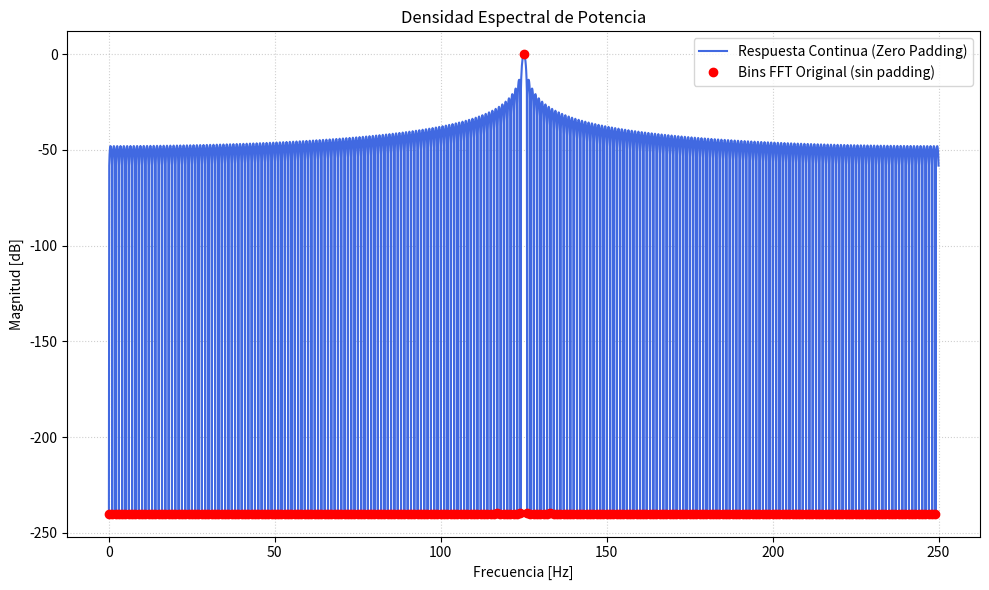
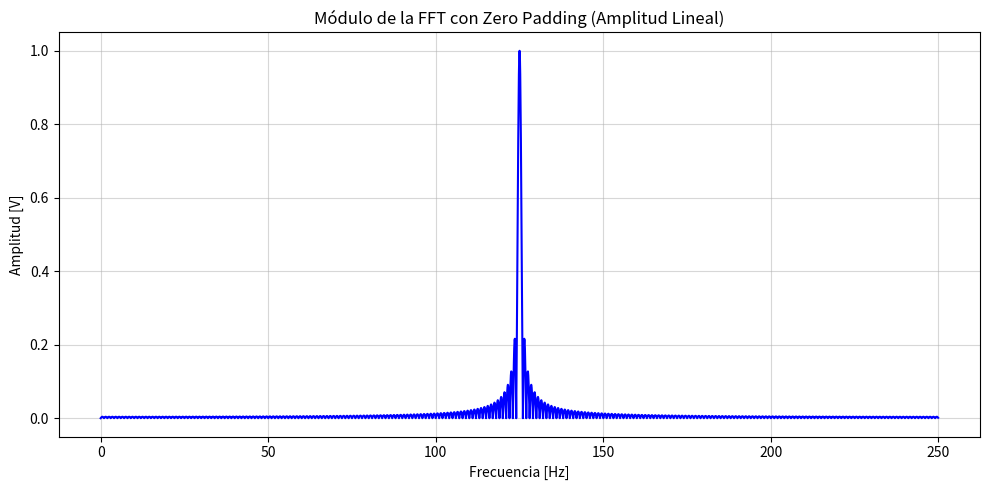

Here is the Python script that generated these plots, in order:
import numpy as np
import matplotlib.pyplot as plt

# %% Función senoidal
def mi_funcion_sen(vmax, dc, ff, ph, nn, fs):
    ts = 1/fs
    tt = np.arange(nn) * ts
    xx = vmax * np.sin(2 * np.pi * ff * tt + ph) + dc
    return tt, xx

# %% Parámetros
vmax = 1
dc = 0 
ph = 0 
nn = 500 
fs = 500 
df = fs / nn

# Frecuencias para probar (puedes cambiar 's' por s1, s2 o s3)
f1 = (nn/4) * df         # 125.0 Hz (Bin exacto)
f2 = (nn/4 + 0.25) * df  # 125.25 Hz
f3 = (nn/4 + 0.5) * df   # 125.5 Hz (Máxima fuga)

# %% Generación de señal y Padding
# Cambia f1 por f2 o f3 para ver cómo cambian los puntos rojos en el gráfico
tt, s = mi_funcion_sen(vmax, dc, f1, ph, nn, fs)

# Padding drástico para suavizar la curva (como en el libro)
cant_padds = 9
sf = np.concatenate((s, np.zeros(nn * cant_padds)))
N_total = len(sf)

# %% Cálculos FFT
# 1. Señal original seno
XX_s = np.fft.fft(s) / (nn/2)
modulo_s = np.abs(XX_s[:nn//2])
frec_s = np.arange(0, fs/2, df)

# 2. Señal con Zero Padding 
XX_sf = np.fft.fft(sf) / (nn/2)
modulo_sf = np.abs(XX_sf[:N_total//2])
frec_sf = np.linspace(0, fs/2, len(modulo_sf))

# Conversión a dB
S_dB = 20 * np.log10(modulo_s + 1e-12)
Sf_dB = 20 * np.log10(modulo_sf + 1e-12)

# %% FIGURA 1: Comparativa Bins vs Curva Continua (Estilo Libro)
plt.figure(figsize=(10, 6))
plt.plot(frec_sf, Sf_dB, '-', color='royalblue', linewidth=1.5, label='Respuesta Continua (Zero Padding)')
plt.plot(frec_s, S_dB, 'o', color='red', markersize=6, label='Bins FFT Original (sin padding)')

plt.title(f"Densidad Espectral de Potencia")
plt.xlabel("Frecuencia [Hz]")
plt.ylabel("Magnitud [dB]")
plt.legend()
plt.grid(True, which='both', linestyle=':', alpha=0.6)

plt.tight_layout()

# %% FIGURA 2: Módulo Lineal con Zero Padding
plt.figure(figsize=(10, 5))
plt.plot(frec_sf, modulo_sf, color='blue', linewidth=1.5)
plt.title("Módulo de la FFT con Zero Padding (Amplitud Lineal)")
plt.xlabel("Frecuencia [Hz]")
plt.ylabel("Amplitud [V]")
plt.grid(True, alpha=0.5)
plt.tight_layout()

plt.show()
